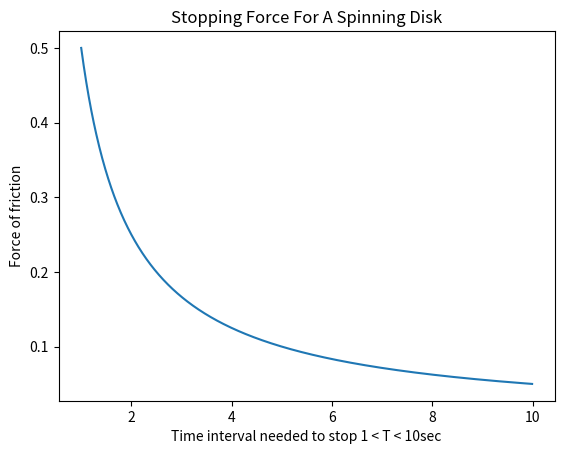

The matplotlib source for this figure:
import numpy as np
import matplotlib.pyplot as plt

m=1
R=1
w_0=1


def friction_force(T_0) :
    return (m*R*w_0)/(2*T_0)
T_0 = np.arange(1,10,.01)
plt.plot(T_0,friction_force(T_0))
plt.xlabel("Time interval needed to stop 1 < T < 10sec")
plt.ylabel("Force of friction")
plt.title("Stopping Force For A Spinning Disk")
plt.show()
exit()
